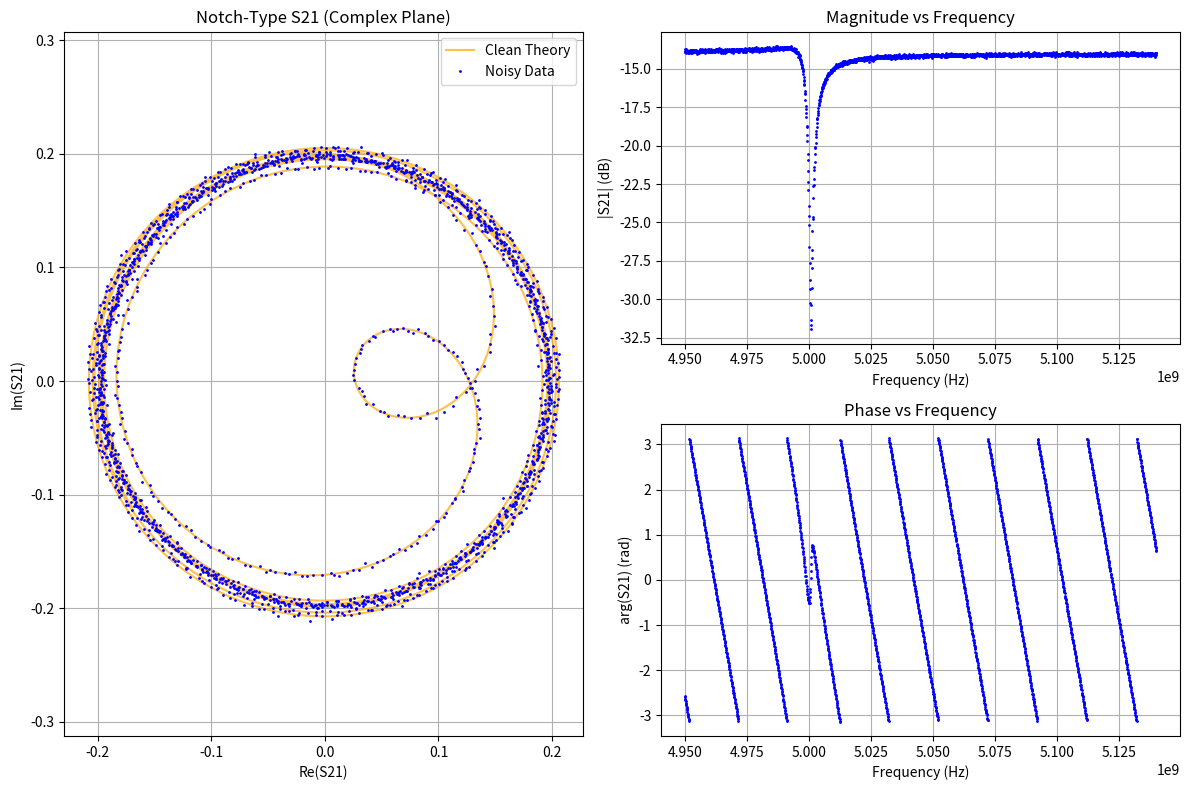

Here is the Python script that generated this plot:
import numpy as np
import pandas as pd
import matplotlib.pyplot as plt
import json

def generate_synthetic_s21(freqs, params):
    """
    Generates clean synthetic S21 data for a notch-type resonator based on the Probst model.
    """
    # Extract parameters from the dictionary
    fr = params["fr"]
    Qc_mag = params["Qc_mag"]
    Qi = params["Qi"]
    phi = params["phi"]
    tau = params["tau"]
    a = params["a"]
    alpha = params["alpha"]

    # Compute Q_l and complex Q_c
    Qc_complex = Qc_mag * np.exp(-1j * phi)
    Ql = 1.0 / (1 / Qc_mag + 1 / Qi)

    # Calculate theoretical S21
    x = (freqs - fr) / fr
    denom = 1 + 2j * Ql * x
    coupling_factor = Ql / Qc_complex

    S21_clean = a * np.exp(1j * alpha) * (1 - coupling_factor / denom)
    
    # Apply cable delay
    S21_clean *= np.exp(-2j * np.pi * freqs * tau)  

    return S21_clean

def add_noise(S21_clean, SNR_dB):
    """
    Injects complex Gaussian noise into the signal based on the specified SNR.
    """
    signal_power = np.mean(np.abs(S21_clean)**2)
    noise_power = signal_power / (10**(SNR_dB / 10))
    sigma = np.sqrt(noise_power / 2)
    
    noise = sigma * (np.random.randn(len(S21_clean)) + 1j * np.random.randn(len(S21_clean)))
    return S21_clean + noise

def save_dataset(freqs, S21, params, filename="synthetic_s21"):
    """
    Saves the noisy S21 data to a CSV and the ground truth parameters to a JSON file.
    """
    # Save the data array to CSV
    df = pd.DataFrame({
        "frequency": freqs,
        "Re(S21)": S21.real,
        "Im(S21)": S21.imag,
        "amplitude": np.abs(S21),
        "phase": np.angle(S21)
    })
    csv_name = f"{filename}.csv"
    df.to_csv(csv_name, index=False)
    print(f"Data successfully saved to {csv_name}")

    # Save the ground truth metadata to JSON
    json_name = f"{filename}_meta.json"
    with open(json_name, "w") as f:
        json.dump(params, f, indent=4)
    print(f"Ground truth parameters saved to {json_name}")

def plot_resonance(freqs, S21_noisy, S21_clean=None):
    """
    Visualizes the S21 data in the complex plane, alongside magnitude and phase plots.
    """
    fig = plt.figure(figsize=(12, 8))

    # IQ Circle Plot (Left side, takes up two rows)
    ax1 = plt.subplot(2, 2, (1, 3))
    if S21_clean is not None:
        ax1.plot(S21_clean.real, S21_clean.imag, '-', label='Clean Theory', alpha=0.7, color='orange')
    ax1.plot(S21_noisy.real, S21_noisy.imag, '.', ms=2, label='Noisy Data', color='blue')
    ax1.set_title("Notch-Type S21 (Complex Plane)")
    ax1.set_xlabel("Re(S21)")
    ax1.set_ylabel("Im(S21)")
    ax1.grid(True)
    ax1.axis('equal')
    ax1.legend()

    # Magnitude Plot (Top right)
    ax2 = plt.subplot(2, 2, 2)
    ax2.plot(freqs, 20 * np.log10(np.abs(S21_noisy)), '.', ms=2, color='blue')
    ax2.set_title("Magnitude vs Frequency")
    ax2.set_xlabel("Frequency (Hz)")
    ax2.set_ylabel("|S21| (dB)")
    ax2.grid(True)

    # Phase Plot (Bottom right)
    ax3 = plt.subplot(2, 2, 4)
    ax3.plot(freqs, np.angle(S21_noisy), '.', ms=2, color='blue')
    ax3.set_title("Phase vs Frequency")
    ax3.set_xlabel("Frequency (Hz)")
    ax3.set_ylabel("arg(S21) (rad)")
    ax3.grid(True)

    plt.tight_layout()
    plt.show()

# -------------------------------------------------------
# Execution Block
# -------------------------------------------------------
if __name__ == "__main__":
    
    # 1. Define Ground Truth Parameters
    ground_truth_params = {
        "Qc_mag": 1e3,
        "Qi": 1e4,
        "fr": 5e9,
        "phi": 0.1 * np.pi,
        "tau": 50e-9,        # Corrected to 50 ns
        "a": 0.2,
        "alpha": 0.2 * np.pi,
        "SNR_dB": 40
    }

    # 2. Setup Frequency Sweep
    N = 2001
    freqs_delay = np.linspace(4.950e9, 5.14e9, N)

    # 3. Execute Pipeline
    S21_clean = generate_synthetic_s21(freqs_delay, ground_truth_params)
    S21_noisy = add_noise(S21_clean, ground_truth_params["SNR_dB"])
    
    # 4. Save and Visualize
    save_dataset(freqs_delay, S21_noisy, ground_truth_params)
    plot_resonance(freqs_delay, S21_noisy, S21_clean)
